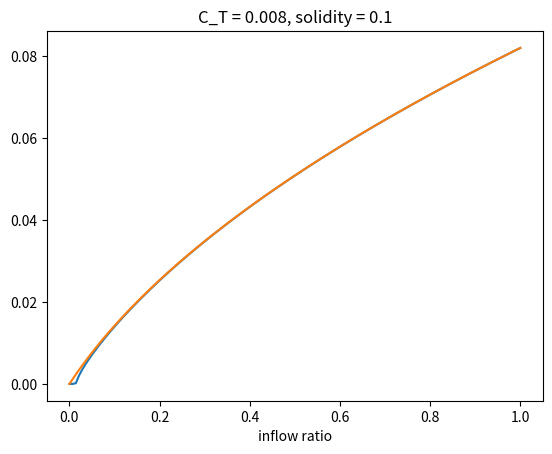

Reproduce this figure in Python.
import numpy as np
import scipy
import matplotlib.pyplot as plt


inflow_c = 0

def CL_lookup(alpha):
    return (np.pi**2)*(alpha)/90

def solve_inflow(solidity, r, collective_deg):
    if r == 0:
        return 0
    else:
        inflow = 0
        res = 1
        while res > 1e-5:
            res = solidity/2*CL_lookup(collective_deg-180/np.pi*inflow/r)*(r**2) - 4*inflow*(inflow-inflow_c)*r
            inflow = inflow + res/10
        return inflow

def eval_dC_T(solidity, r, collective_deg):
    inflow = solve_inflow(solidity, r, collective_deg)
    return 4*inflow*(inflow-inflow_c)*r

def eval_C_T(collective_deg, solidity):
    r_array = np.linspace(0,1,141)
    ans = scipy.integrate.trapezoid([eval_dC_T(solidity, r, collective_deg) for r in r_array], x = r_array)
    print(ans)
    return ans
        
def solve_rotor(C_T, solidity):
    collective_deg = 0
    res = 1
    while res > 1e-5:
        res = C_T - eval_C_T(collective_deg, solidity)
        print(collective_deg,res)
        collective_deg += 100*res
    return collective_deg

C_T = 0.008
solidity = 0.1
collective_deg = solve_rotor(C_T, solidity)
r_array = np.linspace(0,1,141)
inflow = [solve_inflow(solidity, r, collective_deg) for r in r_array]
plt.plot(r_array, inflow)
plt.plot(r_array, solidity*2*np.pi/16*(np.sqrt(1+32*collective_deg*np.pi/180*r_array/(solidity*2*np.pi))-1))
plt.xlabel("r/R")
plt.xlabel("inflow ratio")
plt.title("C_T = 0.008, solidity = 0.1")
plt.savefig("test.png")
plt.show()
    